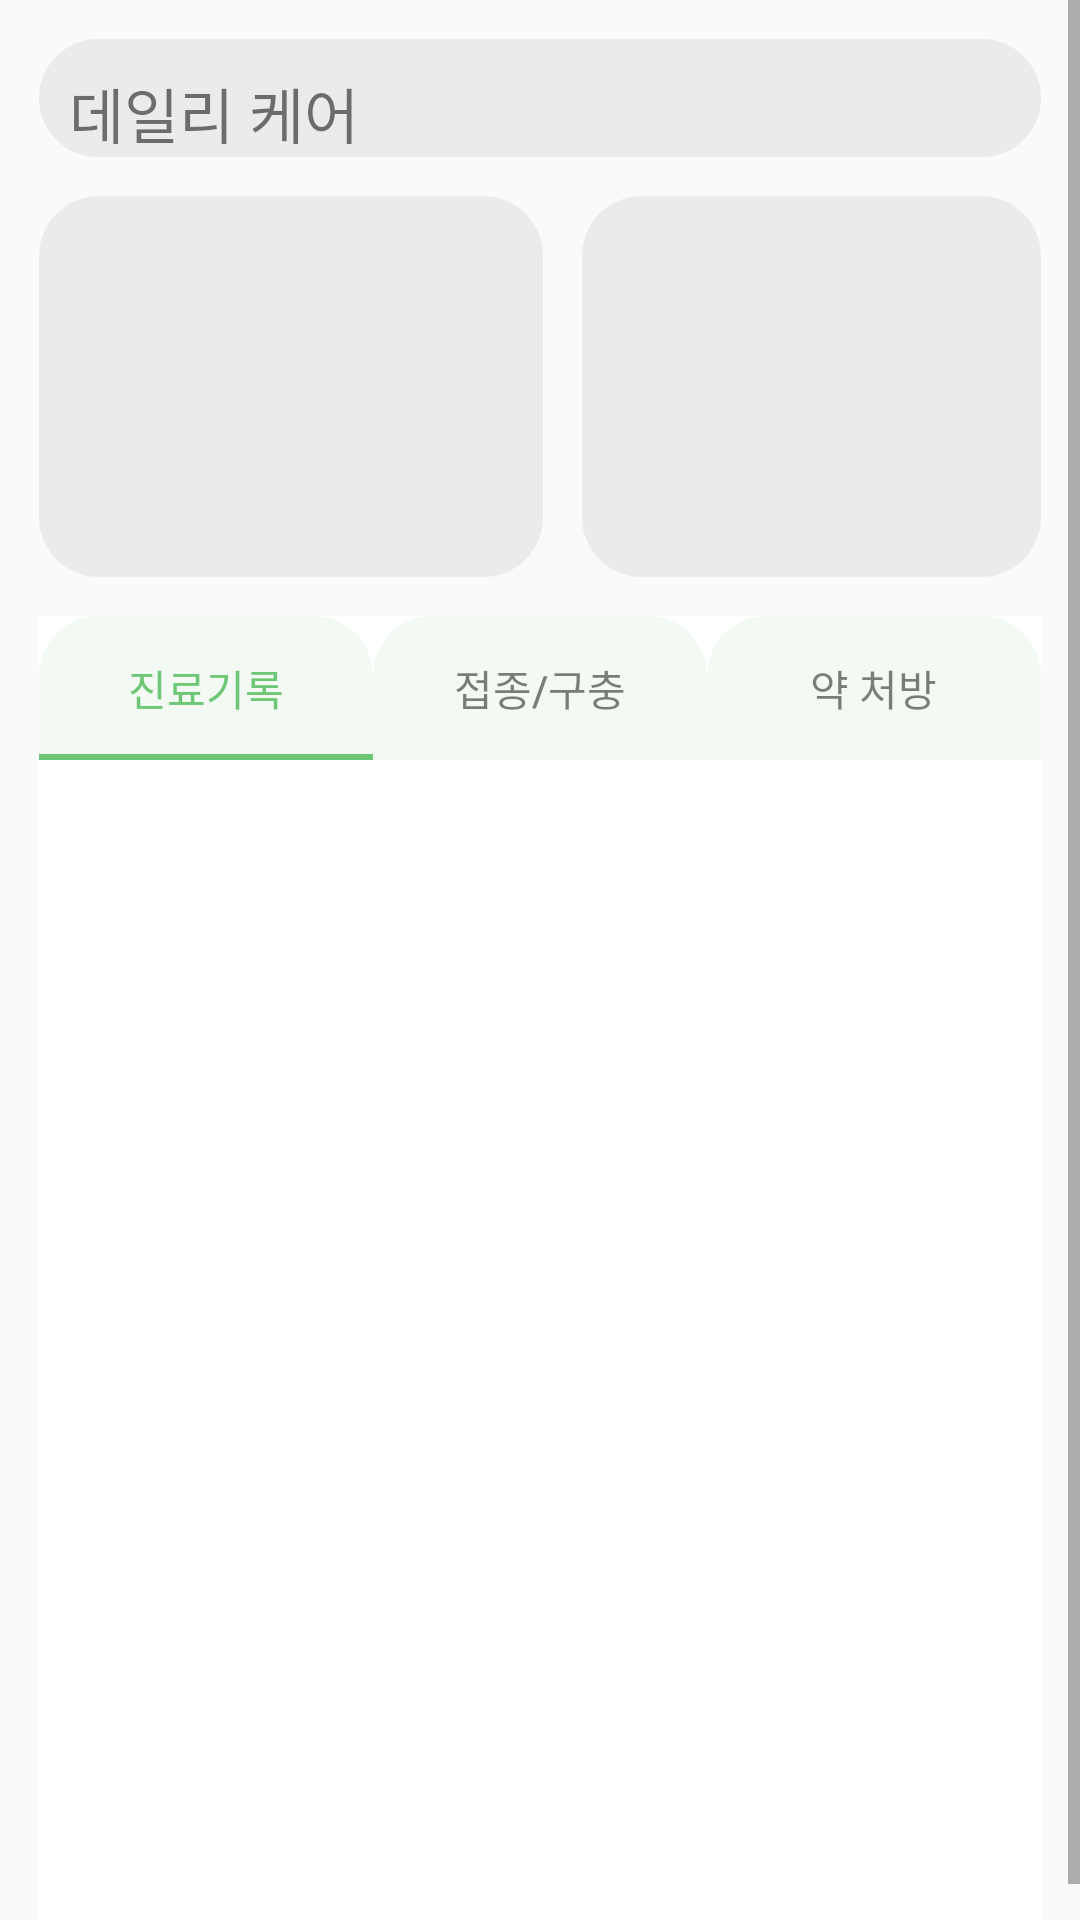

This screen was rendered from an Android layout file. Write that file and the resources it references.
<!-- AndroidManifest.xml: application theme Theme.CareBout -->
<!-- res/layout/medical_note_tab.xml -->
<?xml version="1.0" encoding="utf-8"?>
<LinearLayout xmlns:android="http://schemas.android.com/apk/res/android"
    xmlns:app="http://schemas.android.com/apk/res-auto"
    android:layout_width="match_parent"
    android:layout_height="match_parent">

    <ScrollView
        android:id="@+id/scrollView2"
        android:layout_width="match_parent"
        android:layout_height="match_parent"
        app:layout_constraintEnd_toEndOf="parent"
        app:layout_constraintHorizontal_bias="0.0"
        app:layout_constraintStart_toStartOf="parent"
        app:layout_constraintTop_toBottomOf="@+id/relativeLayout">

        <LinearLayout
            android:layout_width="match_parent"
            android:layout_height="wrap_content"
            android:orientation="vertical">

            <RelativeLayout
                android:id="@+id/dailycareBG"
                android:layout_width="match_parent"
                android:layout_height="wrap_content"
                android:layout_margin="13dp"
                android:background="@drawable/tab_radius">

                <TextView
                    android:id="@+id/dailycareMainText"
                    android:layout_width="match_parent"
                    android:layout_height="wrap_content"
                    android:layout_alignParentStart="true"
                    android:layout_alignParentTop="true"
                    android:layout_alignParentEnd="true"
                    android:layout_marginStart="10dp"
                    android:layout_marginTop="10dp"
                    android:layout_marginEnd="10dp"
                    android:text="데일리 케어"
                    android:textSize="20sp" />

                <LinearLayout
                    android:id="@+id/dailycareFrame"
                    android:layout_width="match_parent"
                    android:layout_height="wrap_content"
                    android:layout_below="@+id/dailycareMainText"
                    android:layout_alignParentStart="true"
                    android:layout_marginStart="0dp"
                    android:layout_marginTop="0dp"
                    android:orientation="vertical">

                </LinearLayout>

            </RelativeLayout>

            <RelativeLayout
                android:id="@+id/relativeLayout6"
                android:layout_width="match_parent"
                android:layout_height="140dp">

                <RelativeLayout
                    android:id="@+id/mediing"
                    android:layout_width="160dp"
                    android:layout_height="match_parent"
                    android:layout_alignParentTop="true"
                    android:layout_alignParentEnd="true"
                    android:layout_alignParentBottom="true"
                    android:layout_marginStart="13dp"
                    android:layout_marginTop="0dp"
                    android:layout_marginEnd="13dp"
                    android:layout_marginBottom="13dp"
                    android:layout_toEndOf="@+id/currentWeight"
                    android:background="@drawable/tab_radius">

                </RelativeLayout>

                <RelativeLayout
                    android:id="@+id/currentWeight"
                    android:layout_width="168dp"
                    android:layout_height="match_parent"
                    android:layout_alignParentStart="true"
                    android:layout_alignParentTop="true"
                    android:layout_alignParentBottom="true"
                    android:layout_marginStart="13dp"
                    android:layout_marginTop="0dp"
                    android:layout_marginBottom="13dp"
                    android:background="@drawable/tab_radius">

                </RelativeLayout>

            </RelativeLayout>

            <RelativeLayout
                android:id="@+id/relativeLayout5"
                android:layout_width="match_parent"
                android:layout_height="447dp"
                android:layout_marginLeft="13dp"
                android:layout_marginRight="13dp"
                android:background="#FFFFFF">

                <com.google.android.material.tabs.TabLayout
                    android:id="@+id/tabs"
                    android:layout_width="match_parent"
                    android:layout_height="wrap_content"
                    android:layout_alignParentStart="true"
                    android:layout_alignParentTop="true"
                    android:layout_alignParentEnd="true"
                    android:layout_marginStart="0dp"
                    android:layout_marginTop="0dp"
                    android:layout_marginEnd="0dp"
                    app:tabBackground="@drawable/tabs_shape"
                    app:tabGravity="fill"
                    app:tabIndicatorColor="#6EC677"
                    app:tabIndicatorGravity="bottom"
                    app:tabMode="fixed"
                    app:tabSelectedTextColor="#6EC677"
                    app:tabTextColor="#80000000">

                    <com.google.android.material.tabs.TabItem
                        android:id="@+id/tab1"
                        android:layout_width="wrap_content"
                        android:layout_height="wrap_content"
                        android:text="진료기록" />

                    <com.google.android.material.tabs.TabItem
                        android:id="@+id/tab2"
                        android:layout_width="wrap_content"
                        android:layout_height="wrap_content"
                        android:text="접종/구충" />

                    <com.google.android.material.tabs.TabItem
                        android:id="@+id/tab3"
                        android:layout_width="wrap_content"
                        android:layout_height="wrap_content"
                        android:text="약 처방" />
                </com.google.android.material.tabs.TabLayout>

                <FrameLayout
                    android:id="@+id/frame1"
                    android:layout_width="match_parent"
                    android:layout_height="wrap_content"
                    android:layout_below="@+id/tabs"
                    android:layout_alignParentStart="true"
                    android:layout_alignParentEnd="true"
                    android:layout_alignParentBottom="true"
                    android:layout_marginStart="0dp"
                    android:layout_marginTop="0dp"
                    android:layout_marginEnd="0dp"
                    android:layout_marginBottom="0dp"
                    android:background="#FFFFFF"></FrameLayout>
            </RelativeLayout>

        </LinearLayout>
    </ScrollView>
</LinearLayout>
<!-- resources referenced by this layout -->
<resources>
  <!-- drawable tab_radius (drawable) -->
  <?xml version="1.0" encoding="utf-8"?>
  <shape xmlns:android="http://schemas.android.com/apk/res/android">
      <solid android:color="@color/gray" />
      <corners
          android:topLeftRadius="20dp"
          android:topRightRadius="20dp"
          android:bottomLeftRadius="20dp"
          android:bottomRightRadius="20dp"/>
  </shape>
  <!-- drawable tabs_shape (drawable) -->
  <?xml version="1.0" encoding="utf-8"?>
  <shape xmlns:android="http://schemas.android.com/apk/res/android" android:shape="rectangle">
      <solid android:color="@color/tab1" />
      <corners
          android:topLeftRadius="20dp"
          android:topRightRadius="20dp" />
  
  </shape>
  <style name="Theme.CareBout" parent="Theme.AppCompat.DayNight.NoActionBar">
          
          <item name="colorPrimary">@color/purple_500</item>
          <item name="colorPrimaryVariant">@color/purple_700</item>
          <item name="colorOnPrimary">@color/white</item>
          
          <item name="colorSecondary">@color/teal_200</item>
          <item name="colorSecondaryVariant">@color/teal_700</item>
          <item name="colorOnSecondary">@color/black</item>
          
          <item name="android:statusBarColor">?attr/colorPrimaryVariant</item>
          
      </style>
  <color name="gray">#FFEBEBEB</color>
  <color name="tab1">#FFF3FAF4</color>
  <color name="purple_500">#FF6200EE</color>
  <color name="purple_700">#FF3700B3</color>
  <color name="white">#FFFFFFFF</color>
  <color name="teal_200">#FF03DAC5</color>
  <color name="teal_700">#FF018786</color>
  <color name="black">#FF000000</color>
</resources>
